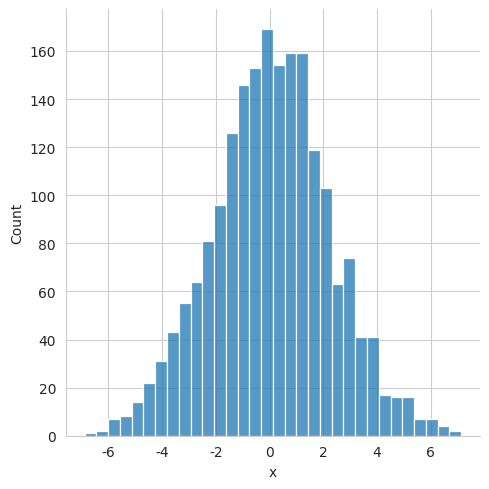
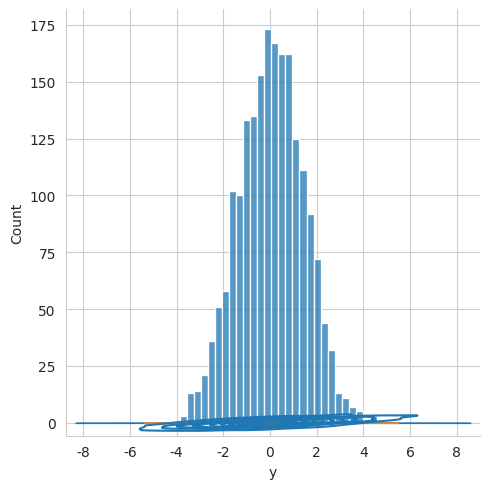
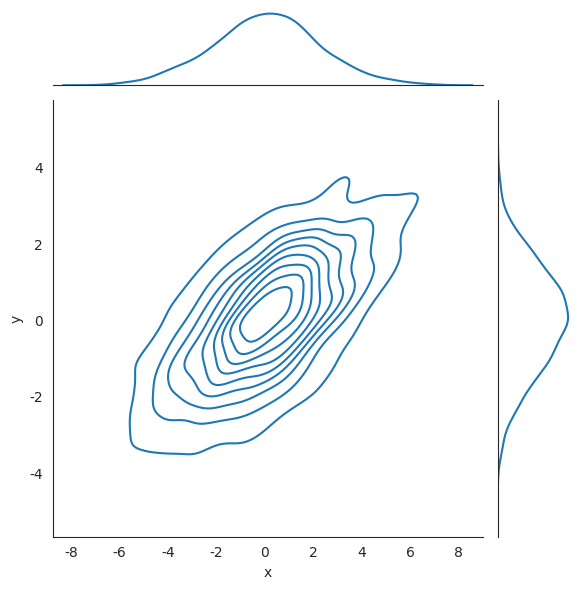
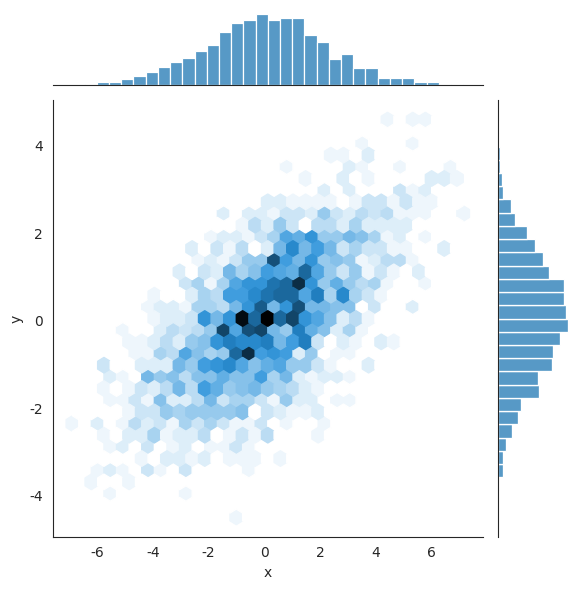

The script that saved these images, in order:
from matplotlib import pyplot
import numpy
import seaborn
import pandas

seaborn.set_style('whitegrid')

data = numpy.random.multivariate_normal([0, 0], [[5, 2], [2, 2]], size=2000)
data = pandas.DataFrame(data, columns=['x', 'y'])

seaborn.displot(data['x'])
seaborn.displot(data['y'])
pyplot.show()

# for kernel density estimation
for col in 'xy':
    seaborn.kdeplot(data[col], fill=True)
pyplot.show()

# passing full 2 D data set to kdeplot
seaborn.kdeplot(data, x='x', y='y')
pyplot.show()

with seaborn.axes_style('white'):
    seaborn.jointplot(data=data, x='x', y='y', kind='kde')
pyplot.show()

with seaborn.axes_style('white'):
    seaborn.jointplot(data=data, x='x', y='y', kind='hex')
pyplot.show()
